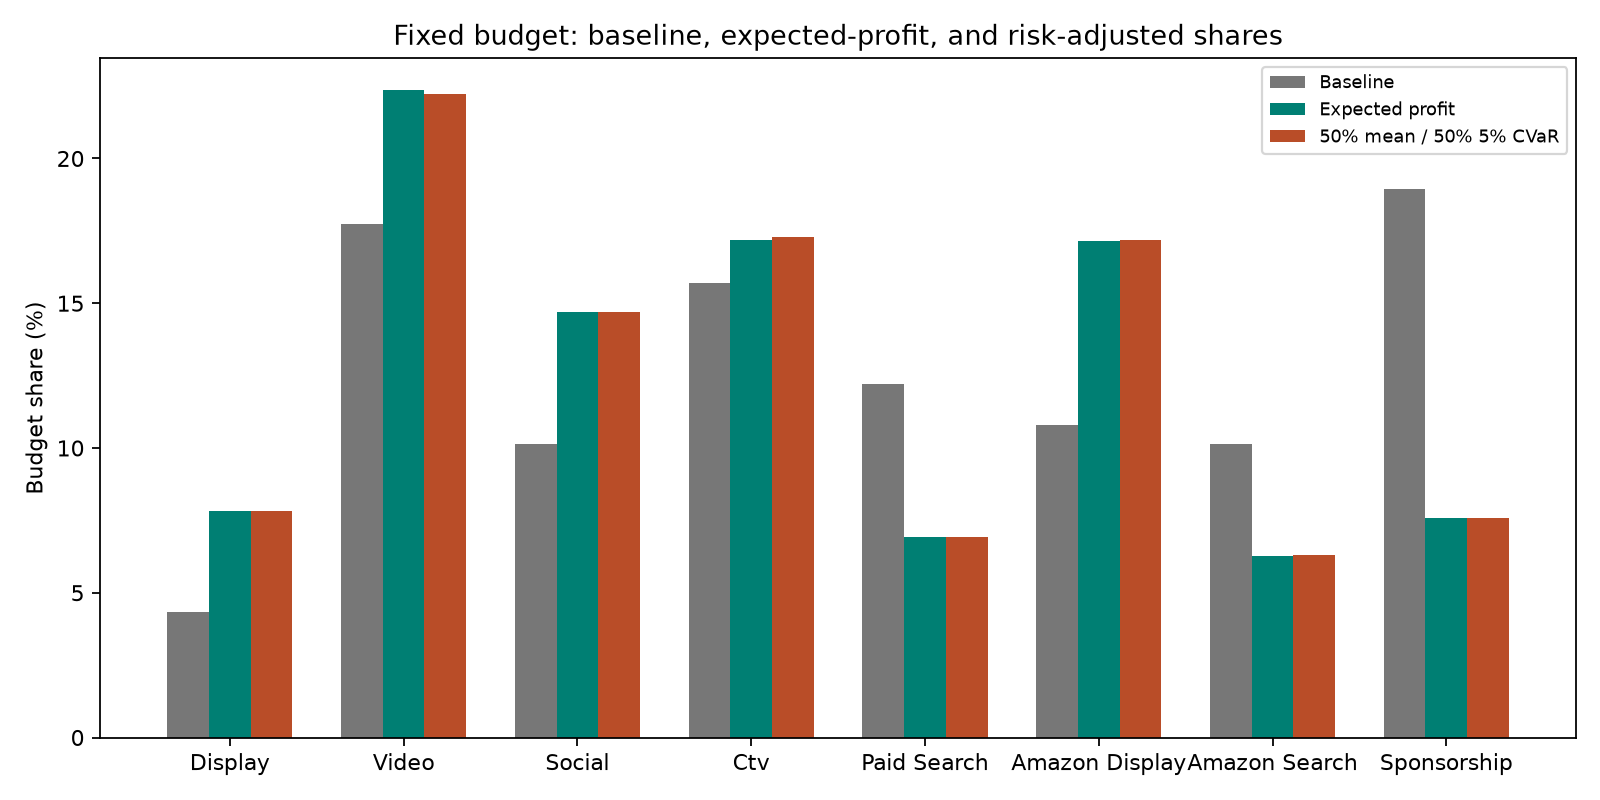

Values plotted in this chart, from the file beside it:
channel, baseline_share, expected_profit_share, risk_adjusted_share, baseline_13week_spend, expected_profit_13week_spend, risk_adjusted_13week_spend, baseline_expected_charged_spend_13week, expected_profit_expected_charged_spend_1…, risk_adjusted_expected_charged_spend_13w…, lower_share_bound, upper_share_bound
display, 0.04351, 0.07831, 0.07831, 405170, 729306, 729306, 405170, 729306, 729306, 0.0174, 0.07831
video, 0.1774, 0.2235, 0.2221, 1652472, 2081278, 2068677, 1652472, 2081278, 2068677, 0.07098, 0.3194
social, 0.1013, 0.1471, 0.1469, 943020, 1369637, 1368430, 943020, 1369637, 1368430, 0.0405, 0.1823
ctv, 0.1568, 0.1717, 0.1728, 1460652, 1598828, 1609215, 1460652, 1598828, 1609215, 0.06274, 0.2823
paid_search, 0.1221, 0.06937, 0.06933, 1137150, 646015, 645608, 1137150, 646015, 645608, 0.04884, 0.2198
amazon_display, 0.1078, 0.1715, 0.1717, 1004251, 1597262, 1598948, 1004251, 1597262, 1598948, 0.04313, 0.1941
amazon_search, 0.1014, 0.06271, 0.06294, 944109, 583999, 586143, 1825039, 1547147, 1549409, 0.04055, 0.1825
sponsorship, 0.1896, 0.07585, 0.07585, 1765836, 706334, 706334, 1765836, 706334, 706334, 0.07585, 0.3413
